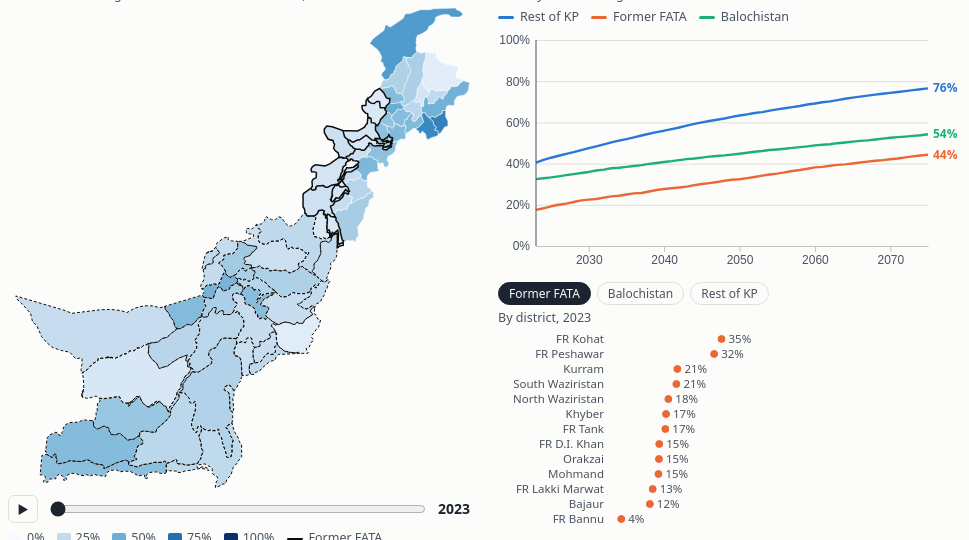
D3 v7 page, settled after 480 driven frames (8 s of simulated time); the page loaded 1 data file(s).


// ── literacy.js

(async function(){
  const root = document.querySelector('.viz-root');
  const D = await d3.json('literacy.json?v=' + (root.dataset.v || ''));
  const $ = s => root.querySelector(s);
  const tip = $('.tooltip');
  $('.source').textContent = D.SOURCE;

  // ------------------------------------------------------------ the model
  const {T0, T1} = D;
  const UN = Object.keys(D.U), GN = ['rest', 'fata', 'bal'], GR = u => GN[D.U[u].f];
  const US = {rest: UN.filter(u => GR(u) === 'rest'), fata: UN.filter(u => GR(u) === 'fata'), bal: UN.filter(u => GR(u) === 'bal')};
  const BR = [[0, 4], [5, 9], [10, 12], [13, 14], [15, 24], [25, 40], [41, 60], [61, 85]];
  function rng(seed) { return () => { seed |= 0; seed = seed + 0x6D2B79F5 | 0; let t = Math.imul(seed ^ seed >>> 15, 1 | seed); t = t + Math.imul(t ^ t >>> 7, 61 | t) ^ t; return ((t ^ t >>> 14) >>> 0) / 4294967296; }; }
  const interp = (pts, t) => { if (t <= pts[0][0]) return pts[0][1]; for (let i = 1; i < pts.length; i++) if (t <= pts[i][0]) { const [a, va] = pts[i - 1], [b, vb] = pts[i]; return va + (vb - va) * (t - a) / (b - a); } return pts[pts.length - 1][1]; };
  const TP = D.TFRPAK, [ya, va] = TP[TP.length - 2], [yb, vb] = TP[TP.length - 1];
  const tfrPak = t => t <= yb ? interp(TP, t) : vb * Math.pow(vb / va, (t - yb) / (yb - ya));
  const QT = {};
  function qtable(sex, t) {
    const key = sex + t; if (QT[key]) return QT[key];
    const [a1, b1, a2, a3, b3] = D.SILER[sex], k = D.K[sex][Math.min(t, T1) - T0];
    const mu = x => k * (a1 * Math.exp(-b1 * x) + a2 + a3 * Math.exp(b3 * x)), q = [];
    for (let x = 0; x <= 110; x++) { let H = 0; for (let j = 0; j < 20; j++) H += mu(x + (j + 0.5) / 20) / 20; q.push(1 - Math.exp(-H)); }
    return (QT[key] = q);
  }
  const asum = d3.sum(D.ASFR), phi = a => (a < 15 || a > 49) ? 0 : D.ASFR[Math.floor((a - 15) / 5)] / 5 / asum;
  // literacy pooled over areas for one age group (1 = 13-14, 2 = 15-24, 3 = 25-40)
  const pooled = (us, s, i) => d3.sum(us, u => D.U[u][s][1][i]) / d3.sum(us, u => D.U[u][s][0][i + 2]);
  // current trends: share of the remaining gap to full literacy closed per year of birth, 15-24 against 25-40
  const pace = (us, s) => { const a = pooled(us, s, 2), b = pooled(us, s, 3); return a > b ? 1 - Math.pow((1 - a) / (1 - b), 1 / D.PACEYEARS) : 0; };
  const PACE = {}; for (const g of GN) PACE[g] = {F: pace(US[g], 'F'), M: pace(US[g], 'M')};
  const BENCH0 = {F: pooled(US.rest, 'F', 1), M: pooled(US.rest, 'M', 1)};

  function run(P) {
    const people = [], W = {}, RG = {};
    UN.forEach((u, k) => RG[u] = rng(2023 + 7919 * k));       // each area has its own random numbers
    for (const u of UN) {
      W[u] = (d3.sum(D.U[u].F[0]) + d3.sum(D.U[u].M[0])) / D.N;
      const r = RG[u];
      for (const s of ['F', 'M']) {
        const [pop, lit] = D.U[u][s];
        pop.forEach((cnt, b) => {
          const x = cnt / W[u]; let n = Math.floor(x); if (r() < x - n) n++;
          const [lo, hi] = BR[b], k = Math.round((b >= 2 ? lit[b - 2] / Math.max(1, cnt) : 0) * n);
          for (let j = 0; j < n; j++) {
            const age = b === 7 ? 61 + Math.floor(-Math.log(1 - r() * 0.95) * 8) % 25 : lo + Math.floor(r() * (hi - lo + 1));
            people.push({u, s, age, lit: j < k});
          }
        });
      }
    }
    // births scaled so each area starts at its region's births per woman
    const norm = {};
    for (const u of UN) { let a = 0, n = 0; for (const p of people) if (p.u === u && p.s === 'F' && p.age >= 15 && p.age <= 49) { a += phi(p.age) * (p.lit ? D.RELLIT : 1); n += phi(p.age); } norm[u] = n / a; }
    // chance that a child in each area can read by age 10: starts at the census figure for 13-14 year olds
    const L = {}; for (const u of UN) L[u] = {F: D.U[u].F[1][1] / D.U[u].F[0][3], M: D.U[u].M[1][1] / D.U[u].M[0][3]};
    const bench = {...BENCH0}, out = {};
    for (const u of UN) out[u] = {F: [], M: []};
    for (let t = T0; t <= T1; t++) {
      if (t > T0) {
        for (const s of ['F', 'M']) bench[s] += PACE.rest[s] * (1 - bench[s]);
        for (const u of UN) for (const s of ['F', 'M']) {
          const g = GR(u);
          L[u][s] += PACE[g][s] * (1 - L[u][s]);
          if (g !== 'rest' && (P.who === 'both' || P.who === g) && t >= P.start) L[u][s] += (P.speed / 100) * (s === 'F' ? P.girls : 1) * Math.max(0, bench[s] - L[u][s]);
          L[u][s] = Math.min(0.995, L[u][s]);
        }
        const qF = qtable('F', t), qM = qtable('M', t), born = [], tp = tfrPak(t) / D.TFRREG.pak;
        for (const p of people) {
          if (p.dead) continue;
          const r = RG[p.u];
          if (p.age >= 100 || r() < (p.s === 'F' ? qF : qM)[p.age]) { p.dead = true; continue; }
          if (p.s === 'F' && p.age >= 15 && p.age <= 49 && r() < D.TFRREG[GR(p.u)] * tp * phi(p.age) * (p.lit ? D.RELLIT : 1) * norm[p.u])
            born.push({u: p.u, s: r() < 1.05 / 2.05 ? 'M' : 'F', age: 0, lit: false});
          p.age++;
          if (p.age === D.AGELIT && !p.lit) p.lit = r() < L[p.u][p.s];
        }
        for (const b of born) people.push(b);
        if (t % 5 === 0) { let j = 0; for (const p of people) if (!p.dead) people[j++] = p; people.length = j; }
      }
      const acc = {}; for (const u of UN) acc[u] = {F: [0, 0], M: [0, 0]};
      for (const p of people) if (!p.dead && p.age >= 10) { acc[p.u][p.s][0]++; if (p.lit) acc[p.u][p.s][1]++; }
      for (const u of UN) for (const s of ['F', 'M']) out[u][s].push([acc[u][s][0] * W[u], acc[u][s][1] * W[u]]);
    }
    return out;
  }

  // ------------------------------------------------------------ the page
  const PRE = D.PRESETS, NAME = {sq: 'Current trends', plan: 'Steady catch-up', fast: 'Fast catch-up', custom: 'Your settings'};
  const COL = {rest: '#2a78d6', fata: '#eb6834', bal: '#1baf7a'}, GNAME = {rest: 'Rest of KP', fata: 'Former FATA', bal: 'Balochistan'};
  const SEXN = {F: 'women', M: 'men', T: 'everyone'}, yrs = d3.range(T0, T1 + 1);
  let P = {...PRE.sq, who: 'both'}, key = 'sq', sex = 'F', year = T0, timer = null, dg = 'fata', runs = {}, cur, base, deb, X, paths;
  const on = g => P.who === 'both' || P.who === g;
  const pct = v => v.toFixed(0) + '%';
  const val = (res, u, i) => { const o = res[u], g = sex === 'T' ? [o.F[i][0] + o.M[i][0], o.F[i][1] + o.M[i][1]] : o[sex][i]; return 100 * g[1] / g[0]; };
  const grp = (res, us, i) => { let n = 0, l = 0; for (const u of us) for (const s of (sex === 'T' ? ['F', 'M'] : [sex])) { n += res[u][s][i][0]; l += res[u][s][i][1]; } return 100 * l / n; };
  const short = u => u.replace('Dera Ismail Khan', 'D.I. Khan');
  const SEXC = () => SEXN[sex][0].toUpperCase() + SEXN[sex].slice(1);

  await new Promise(r => setTimeout(r, 30));          // let the page paint before the first run
  base = cur = runs.sqboth = run(P);

  function syncInputs() {
    ['speed', 'girls', 'start', 'who'].forEach(id => $('#' + id).value = P[id]);
    $('#speedo').textContent = P.speed + '%'; $('#girlso').textContent = '×' + (+P.girls).toFixed(1); $('#starto').textContent = P.start;
    root.querySelectorAll('[data-p]').forEach(b => b.setAttribute('aria-pressed', b.dataset.p === key));
    root.querySelectorAll('[data-s]').forEach(b => b.setAttribute('aria-pressed', b.dataset.s === sex));
    root.querySelectorAll('[data-d]').forEach(b => b.setAttribute('aria-pressed', b.dataset.d === dg));
    $('.custom').textContent = key === 'custom' ? 'Your settings' : '';
  }
  const matchPreset = () => { for (const k in PRE) if (['speed', 'girls', 'start'].every(f => +PRE[k][f] === +P[f])) return k; return 'custom'; };
  function recompute() {
    key = matchPreset(); syncInputs(); clearTimeout(deb);
    deb = setTimeout(() => {
      const id = key + P.who;
      cur = key === 'sq' ? base : (runs[id] || run(P));
      if (key !== 'custom') runs[id] = cur;
      draw();
    }, 120);
  }
  root.querySelectorAll('[data-p]').forEach(b => b.addEventListener('click', () => { P = {...PRE[b.dataset.p], who: P.who}; recompute(); }));
  root.querySelectorAll('[data-s]').forEach(b => b.addEventListener('click', () => { sex = b.dataset.s; syncInputs(); draw(); }));
  root.querySelectorAll('[data-d]').forEach(b => b.addEventListener('click', () => { dg = b.dataset.d; syncInputs(); drawYear(); }));
  ['speed', 'girls', 'start'].forEach(id => $('#' + id).addEventListener('input', e => { P[id] = +e.target.value; recompute(); }));
  $('#who').addEventListener('change', e => { P.who = e.target.value; recompute(); });
  $('#year').addEventListener('input', e => { year = +e.target.value; drawYear(); });
  $('#play').addEventListener('click', () => {
    if (timer) { clearInterval(timer); timer = null; $('#play').textContent = '▶'; return; }
    if (year >= T1) year = T0;
    $('#play').textContent = '❚❚';
    timer = setInterval(() => { year++; $('#year').value = year; drawYear(); if (year >= T1) $('#play').click(); }, 150);
  });

  function stats() {
    const gap = (res, g, i) => grp(res, US.rest, i) - grp(res, US[g], i);
    $('.stats').innerHTML = ['fata', 'bal'].flatMap(g => [2050, T1].map(y => [
      `${GNAME[g]}: gap with rest of KP, ${y}`, gap(cur, g, y - T0).toFixed(0) + ' points',
      `${SEXC()}; ${gap(cur, g, 0).toFixed(0)} points in ${T0}` + (key === 'sq' ? '' : `; ${gap(base, g, y - T0).toFixed(0)} on current trends`)]))
      .map(([k, v, s]) => `<div class="stat"><div class="k">${k}</div><div class="v">${v}</div><div class="s">${s}</div></div>`).join('');
  }

  const color = d3.scaleSequential(d3.interpolateBlues).domain([0, 100]);
  function drawMap() {
    const el = $('#map'); el.innerHTML = '';
    const w = el.clientWidth || 360, h = w * 1.02, gp = d3.geoPath(d3.geoMercator().fitSize([w, h], D.GEO));
    const svg = d3.select(el).append('svg').attr('viewBox', [0, 0, w, h]);
    paths = svg.append('g').selectAll('path').data(D.GEO.features).join('path').attr('d', gp)
      .attr('stroke', '#fff').attr('stroke-width', 0.5)
      .on('pointermove', (e, f) => {
        const u = f.properties.n, i = year - T0;
        tip.innerHTML = `<div class="dt">${u}</div><div class="note">${GR(u) === 'rest' ? 'Khyber Pakhtunkhwa' : GNAME[GR(u)]}</div>` +
          `<div>${SEXC()} aged 10+ who can read, ${year}: <b>${pct(val(cur, u, i))}</b></div>` +
          (year > T0 ? `<div class="note">${T0}: ${pct(val(cur, u, 0))}</div>` : '');
        tip.hidden = false;
        const box = root.getBoundingClientRect(), tw = tip.offsetWidth, px = e.clientX - box.left;
        tip.style.left = Math.max(0, px + 14 + tw > box.width ? px - 14 - tw : px + 14) + 'px';
        tip.style.top = (e.clientY - box.top + 14) + 'px';
      }).on('pointerleave', () => tip.hidden = true);
    for (const [g, sw, da] of [['bal', 1, '3 2'], ['fata', 1.5, null]])
      svg.append('path').datum({type: 'FeatureCollection', features: D.GEO.features.filter(f => GR(f.properties.n) === g)}).attr('d', gp)
        .attr('fill', 'none').attr('stroke', '#0b0b0b').attr('stroke-width', sw).attr('stroke-dasharray', da).attr('pointer-events', 'none');
    $('#mleg').innerHTML = [0, 25, 50, 75, 100].map(v => `<span><i class="sq" style="background:${color(v)}"></i>${v}%</span>`).join('') +
      '<span><i class="sw" style="background:#0b0b0b;height:2px"></i>Former FATA</span><span><i class="dash" style="border-color:#0b0b0b"></i>Balochistan</span>';
  }

  function drawLine() {
    const el = $('#line'); el.innerHTML = '';
    const w = el.clientWidth || 360, h = 240, m = {t: 10, r: 40, b: 24, l: 38}, iw = w - m.l - m.r, ih = h - m.t - m.b;
    X = d3.scaleLinear([T0, T1], [0, iw]); const Y = d3.scaleLinear([0, 100], [ih, 0]);
    const svg = d3.select(el).append('svg').attr('viewBox', [0, 0, w, h]), g = svg.append('g').attr('transform', `translate(${m.l},${m.t})`);
    g.append('g').attr('class', 'grid').call(d3.axisLeft(Y).ticks(5).tickSize(-iw).tickFormat(''));
    g.append('g').attr('class', 'axis').call(d3.axisLeft(Y).ticks(5).tickSize(0).tickPadding(6).tickFormat(v => v + '%')).call(s => s.select('.domain').remove());
    g.append('g').attr('class', 'axis').attr('transform', `translate(0,${ih})`).call(d3.axisBottom(X).ticks(w < 420 ? 4 : 6).tickFormat(d3.format('d')).tickSizeOuter(0));
    const ln = d3.line().x((v, i) => X(T0 + i)).y(v => Y(v)), ser = (res, gg) => yrs.map((y, i) => grp(res, US[gg], i));
    const dashed = key !== 'sq' ? ['fata', 'bal'].filter(on) : [];
    dashed.forEach(gg => g.append('path').datum(ser(base, gg)).attr('fill', 'none').attr('stroke', COL[gg]).attr('stroke-width', 1.4).attr('stroke-dasharray', '4 3').attr('stroke-opacity', 0.75).attr('d', ln));
    const S = {}, ends = GN.map(gg => { S[gg] = ser(cur, gg); g.append('path').datum(S[gg]).attr('fill', 'none').attr('stroke', COL[gg]).attr('stroke-width', 2.4).attr('stroke-linejoin', 'round').attr('d', ln); return {gg, v: S[gg][T1 - T0], y: Y(S[gg][T1 - T0]) + 4}; }).sort((a, b) => a.y - b.y);
    for (let i = 1; i < ends.length; i++) if (ends[i].y - ends[i - 1].y < 13) ends[i].y = ends[i - 1].y + 13;
    ends.forEach(e => g.append('text').attr('x', iw + 5).attr('y', e.y).style('fill', COL[e.gg]).style('font-weight', 600).text(pct(e.v)));
    g.append('line').attr('id', 'lm').attr('y1', 0).attr('y2', ih).attr('stroke', 'var(--ink-2)');
    svg.append('rect').attr('x', m.l).attr('y', m.t).attr('width', iw).attr('height', ih).attr('fill', 'transparent')
      .on('pointerleave', () => tip.hidden = true)
      .on('click', e => { year = Math.max(T0, Math.min(T1, Math.round(X.invert(d3.pointer(e, g.node())[0])))); $('#year').value = year; drawYear(); })
      .on('pointermove', e => {
        const t = Math.max(T0, Math.min(T1, Math.round(X.invert(d3.pointer(e, g.node())[0])))), i = t - T0;
        tip.innerHTML = `<div class="dt">${t}</div>` + GN.map(gg => `<div><span style="color:${COL[gg]}">●</span> ${GNAME[gg]}: <b>${pct(S[gg][i])}</b>` +
          (dashed.includes(gg) ? ` <span class="note">(current trends ${pct(ser(base, gg)[i])})</span>` : '') + '</div>').join('') +
          `<div class="note">${SEXC()} aged 10+ who can read</div>`;
        tip.hidden = false;
        const box = root.getBoundingClientRect(), hb = el.getBoundingClientRect(), sc = hb.width / w, px = (m.l + X(t)) * sc + hb.left - box.left, tw = tip.offsetWidth;
        tip.style.left = Math.max(0, px + 14 + tw > box.width ? px - 14 - tw : px + 14) + 'px';
        tip.style.top = (hb.top - box.top + 24) + 'px';
      });
    $('#lleg').innerHTML = GN.map(gg => `<span><i class="sw" style="background:${COL[gg]}"></i>${GNAME[gg]}</span>`).join('') + (dashed.length ? '<span><i class="dash"></i>Current trends</span>' : '');
  }

  function drawDum() {
    const el = $('#dum'); el.innerHTML = '';
    const us = US[dg].slice().sort((a, b) => val(cur, b, 0) - val(cur, a, 0)), w = el.clientWidth || 360, rh = 15, h = us.length * rh + 6, l = 112, c = COL[dg];
    const x = d3.scaleLinear([0, 100], [l, w - 36]);
    const svg = d3.select(el).append('svg').attr('viewBox', [0, 0, w, h]).attr('role', 'img').attr('aria-label', `Literacy by district, ${GNAME[dg]}, ${T0} and ${year}`);
    us.forEach((u, k) => {
      const y = k * rh + 8, a = val(cur, u, 0), b = val(cur, u, year - T0);
      svg.append('text').attr('x', l - 6).attr('y', y + 4).attr('text-anchor', 'end').style('font-size', '11.5px').text(short(u));
      svg.append('line').attr('x1', x(a)).attr('x2', x(b)).attr('y1', y).attr('y2', y).attr('stroke', c).attr('stroke-opacity', 0.45).attr('stroke-width', 3);
      svg.append('circle').attr('cx', x(a)).attr('cy', y).attr('r', 3.2).attr('fill', '#fff').attr('stroke', c);
      svg.append('circle').attr('cx', x(b)).attr('cy', y).attr('r', 3.8).attr('fill', c);
      svg.append('text').attr('x', x(Math.max(a, b)) + 7).attr('y', y + 4).style('font-size', '11.5px').text(pct(b));
    });
  }

  function drawYear() {
    $('#yearo').textContent = year;
    const i = year - T0;
    paths.attr('fill', f => color(val(cur, f.properties.n, i)));
    d3.select(root).select('#lm').attr('x1', X(year)).attr('x2', X(year));
    $('#maph').textContent = `Share of ${SEXN[sex]} aged 10+ who can read and write, ${year}`;
    $('#dumh').textContent = year === T0 ? `By district, ${T0}` : `By district, ${T0} (hollow) and ${year} (filled)`;
    drawDum();
  }
  function draw() { stats(); $('#lineh').textContent = `Literacy of ${SEXN[sex]} aged 10+: ${NAME[key].toLowerCase()}`; drawMap(); drawLine(); drawYear(); }
  syncInputs(); draw();
  let lw = root.clientWidth;
  new ResizeObserver(() => { if (Math.abs(root.clientWidth - lw) < 2) return; lw = root.clientWidth; clearTimeout(window.__rz); window.__rz = setTimeout(draw, 120); }).observe(root);

  if (new URLSearchParams(location.search).has('embed')) {
    document.documentElement.classList.add('embed'); document.body.classList.add('embed');
    const send = () => parent.postMessage({type: 'viz-height', page: 'literacy.html',
      h: Math.ceil(document.documentElement.getBoundingClientRect().height)}, '*');
    new ResizeObserver(send).observe(document.documentElement);
    send();
  }
})();


### data: literacy.json
{
 "T0": 2023,
 "T1": 2075,
 "U": {
  "Abbottabad": {
   "f": 0,
   "F": [
    "[... 8 items]",
    "[... 6 items]"
   ],
   "M": [
    "[... 8 items]",
    "[... 6 items]"
   ]
  },
  "Bajaur": {
   "f": 1,
   "F": [
    "[... 8 items]",
    "[... 6 items]"
   ],
   "M": [
    "[... 8 items]",
    "[... 6 items]"
   ]
  },
  "Bannu": {
   "f": 0,
   "F": [
    "[... 8 items]",
    "[... 6 items]"
   ],
   "M": [
    "[... 8 items]",
    "[... 6 items]"
   ]
  },
  "Battagram": {
   "f": 0,
   "F": [
    "[... 8 items]",
    "[... 6 items]"
   ],
   "M": [
    "[... 8 items]",
    "[... 6 items]"
   ]
  },
  "Buner": {
   "f": 0,
   "F": [
    "[... 8 items]",
    "[... 6 items]"
   ],
   "M": [
    "[... 8 items]",
    "[... 6 items]"
   ]
  },
  "Charsadda": {
   "f": 0,
   "F": [
    "[... 8 items]",
    "[... 6 items]"
   ],
   "M": [
    "[... 8 items]",
    "[... 6 items]"
   ]
  },
  "Chitral": {
   "f": 0,
   "F": [
    "[... 8 items]",
    "[... 6 items]"
   ],
   "M": [
    "[... 8 items]",
    "[... 6 items]"
   ]
  },
  "Dera Ismail Khan": {
   "f": 0,
   "F": [
    "[... 8 items]",
    "[... 6 items]"
   ],
   "M": [
    "[... 8 items]",
    "[... 6 items]"
   ]
  },
  "FR Bannu": {
   "f": 1,
   "F": [
    "[... 8 items]",
    "[... 6 items]"
   ],
   "M": [
    "[... 8 items]",
    "[... 6 items]"
   ]
  },
  "FR Dera Ismail Khan": {
   "f": 1,
   "F": [
    "[... 8 items]",
    "[... 6 items]"
   ],
   "M": [
    "[... 8 items]",
    "[... 6 items]"
   ]
  },
  "FR Kohat": {
   "f": 1,
   "F": [
    "[... 8 items]",
    "[... 6 items]"
   ],
   "M": [
    "[... 8 items]",
    "[... 6 items]"
   ]
  },
  "FR Lakki Marwat": {
   "f": 1,
   "F": [
    "[... 8 items]",
    "[... 6 items]"
   ],
   "M": [
    "[... 8 items]",
    "[... 6 items]"
   ]
  },
  "FR Peshawar": {
   "f": 1,
   "F": [
    "[... 8 items]",
    "[... 6 items]"
   ],
   "M": [
    "[... 8 items]",
    "[... 6 items]"
   ]
  },
  "FR Tank": {
   "f": 1,
   "F": [
    "[... 8 items]",
    "[... 6 items]"
   ],
   "M": [
    "[... 8 items]",
    "[... 6 items]"
   ]
  },
  "Hangu": {
   "f": 0,
   "F": [
    "[... 8 items]",
    "[... 6 items]"
   ],
   "M": [
    "[... 8 items]",
    "[... 6 items]"
   ]
  },
  "Haripur": {
   "f": 0,
   "F": [
    "[... 8 items]",
    "[... 6 items]"
   ],
   "M": [
    "[... 8 items]",
    "[... 6 items]"
   ]
  },
  "Karak": {
   "f": 0,
   "F": [
    "[... 8 items]",
    "[... 6 items]"
   ],
   "M": [
    "[... 8 items]",
    "[... 6 items]"
   ]
  },
  "Khyber": {
   "f": 1,
   "F": [
    "[... 8 items]",
    "[... 6 items]"
   ],
   "M": [
    "[... 8 items]",
    "[... 6 items]"
   ]
  },
  "Kohat": {
   "f": 0,
   "F": [
    "[... 8 items]",
    "[... 6 items]"
   ],
   "M": [
    "[... 8 items]",
    "[... 6 items]"
   ]
  },
  "Kohistan": {
   "f": 0,
   "F": [
    "[... 8 items]",
    "[... 6 items]"
   ],
   "M": [
    "[... 8 items]",
    "[... 6 items]"
   ]
  },
  "Kurram": {
   "f": 1,
   "F": [
    "[... 8 items]",
    "[... 6 items]"
   ],
   "M": [
    "[... 8 items]",
    "[... 6 items]"
   ]
  },
  "Lakki Marwat": {
   "f": 0,
   "F": [
    "[... 8 items]",
    "[... 6 items]"
   ],
   "M": [
    "[... 8 items]",
    "[... 6 items]"
   ]
  },
  "Lower Dir": {
   "f": 0,
   "F": [
    "[... 8 items]",
    "[... 6 items]"
   ],
   "M": [
    "[... 8 items]",
    "[... 6 items]"
   ]
  },
  "Malakand": {
   "f": 0,
   "F": [
    "[... 8 items]",
    "[... 6 items]"
   ],
   "M": [
    "[... 8 items]",
    "[... 6 items]"
   ]
  },
  "Mansehra": {
   "f": 0,
   "F": [
    "[... 8 items]",
    "[... 6 items]"
   ],
   "M": [
    "[... 8 items]",
    "[... 6 items]"
   ]
  },
  "Mardan": {
   "f": 0,
   "F": [
    "[... 8 items]",
    "[... 6 items]"
   ],
   "M": [
    "[... 8 items]",
    "[... 6 items]"
   ]
  },
  "Mohmand": {
   "f": 1,
   "F": [
    "[... 8 items]",
    "[... 6 items]"
   ],
   "M": [
    "[... 8 items]",
    "[... 6 items]"
   ]
  },
  "North Waziristan": {
   "f": 1,
   "F": [
    "[... 8 items]",
    "[... 6 items]"
   ],
   "M": [
    "[... 8 items]",
    "[... 6 items]"
   ]
  },
  "Nowshera": {
   "f": 0,
   "F": [
    "[... 8 items]",
    "[... 6 items]"
   ],
   "M": [
    "[... 8 items]",
    "[... 6 items]"
   ]
  },
  "Orakzai": {
   "f": 1,
   "F": [
    "[... 8 items]",
    "[... 6 items]"
   ],
   "M": [
    "[... 8 items]",
    "[... 6 items]"
   ]
  },
  "Peshawar": {
   "f": 0,
   "F": [
    "[... 8 items]",
    "[... 6 items]"
   ],
   "M": [
    "[... 8 items]",
    "[... 6 items]"
   ]
  },
  "Shangla": {
   "f": 0,
   "F": [
    "[... 8 items]",
    "[... 6 items]"
   ],
   "M": [
    "[... 8 items]",
    "[... 6 items]"
   ]
  },
  "South Waziristan": {
   "f": 1,
   "F": [
    "[... 8 items]",
    "[... 6 items]"
   ],
   "M": [
    "[... 8 items]",
    "[... 6 items]"
   ]
  },
  "Swabi": {
   "f": 0,
   "F": [
    "[... 8 items]",
    "[... 6 items]"
   ],
   "M": [
    "[... 8 items]",
    "[... 6 items]"
   ]
  },
  "Swat": {
   "f": 0,
   "F": [
    "[... 8 items]",
    "[... 6 items]"
   ],
   "M": [
    "[... 8 items]",
    "[... 6 items]"
   ]
  },
  "Tank": {
   "f": 0,
   "F": [
    "[... 8 items]",
    "[... 6 items]"
   ],
   "M": [
    "[... 8 items]",
    "[... 6 items]"
   ]
  },
  "Upper Dir": {
   "f": 0,
   "F": [
    "[... 8 items]",
    "[... 6 items]"
   ],
   "M": [
    "[... 8 items]",
    "[... 6 items]"
   ]
  },
  "Awaran": {
   "f": 2,
   "F": [
    "[... 8 items]",
    "[... 6 items]"
   ],
   "M": [
    "[... 8 items]",
    "[... 6 items]"
   ]
  },
  "Barkhan": {
   "f": 2,
   "F": [
    "[... 8 items]",
    "[... 6 items]"
   ],
   "M": [
    "[... 8 items]",
    "[... 6 items]"
   ]
  },
  "Chagai": {
   "f": 2,
   "F": [
    "[... 8 items]",
    "[... 6 items]"
   ],
   "M": [
    "[... 8 items]",
    "[... 6 items]"
   ]
  },
  "...": "28 more keys"
 },
 "GEO": {
  "type": "FeatureCollection",
  "features": [
   {
    "type": "Feature",
    "properties": "{... 1 keys}",
    "geometry": "{... 2 keys}"
   },
   {
    "type": "Feature",
    "properties": "{... 1 keys}",
    "geometry": "{... 2 keys}"
   },
   {
… [head cut at 6 KiB]